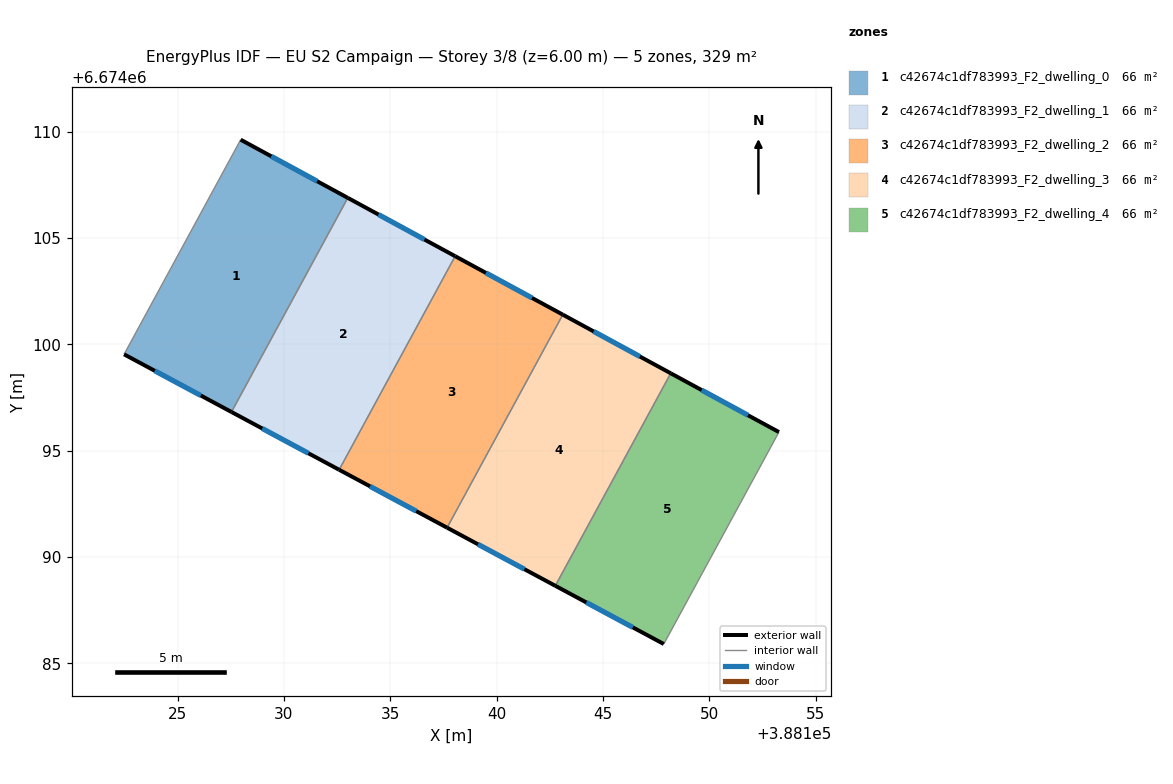
=== STOREY PLAN SPEC (per zone: floor XY polygon, exterior-wall plan segments, windows/doors) ===
zone 1: c42674c1df783993_F2_dwelling_0  (65.7 m²)
  floor: (388133.00, 6674106.88) (388127.54, 6674096.82) (388122.49, 6674099.53) (388127.97, 6674109.62)
  exterior wall: (388122.49, 6674099.53) – (388127.54, 6674096.82)  [5.7 m]
    window: (388123.93, 6674098.75) – (388126.09, 6674097.59)  [3.2 m²]
  exterior wall: (388133.00, 6674106.88) – (388127.97, 6674109.62)  [5.7 m]
    window: (388131.57, 6674107.67) – (388129.41, 6674108.84)  [3.2 m²]
  interior walls: 2
zone 2: c42674c1df783993_F2_dwelling_1  (65.7 m²)
  floor: (388138.05, 6674104.14) (388132.60, 6674094.10) (388127.54, 6674096.82) (388133.00, 6674106.88)
  exterior wall: (388127.54, 6674096.82) – (388132.60, 6674094.10)  [5.7 m]
    window: (388128.98, 6674096.04) – (388131.15, 6674094.88)  [3.2 m²]
  exterior wall: (388138.05, 6674104.14) – (388133.00, 6674106.88)  [5.7 m]
    window: (388136.61, 6674104.93) – (388134.45, 6674106.10)  [3.2 m²]
  interior walls: 2
zone 3: c42674c1df783993_F2_dwelling_2  (65.7 m²)
  floor: (388143.11, 6674101.39) (388137.67, 6674091.38) (388132.60, 6674094.10) (388138.05, 6674104.14)
  exterior wall: (388132.60, 6674094.10) – (388137.67, 6674091.38)  [5.8 m]
    window: (388134.05, 6674093.33) – (388136.22, 6674092.16)  [3.2 m²]
  exterior wall: (388143.11, 6674101.39) – (388138.05, 6674104.14)  [5.8 m]
    window: (388141.67, 6674102.18) – (388139.50, 6674103.36)  [3.2 m²]
  interior walls: 2
zone 4: c42674c1df783993_F2_dwelling_3  (65.7 m²)
  floor: (388148.18, 6674098.64) (388142.76, 6674088.65) (388137.67, 6674091.38) (388143.11, 6674101.39)
  exterior wall: (388137.67, 6674091.38) – (388142.76, 6674088.65)  [5.8 m]
    window: (388139.13, 6674090.60) – (388141.31, 6674089.43)  [3.2 m²]
  exterior wall: (388148.18, 6674098.64) – (388143.11, 6674101.39)  [5.8 m]
    window: (388146.74, 6674099.43) – (388144.56, 6674100.61)  [3.2 m²]
  interior walls: 2
zone 5: c42674c1df783993_F2_dwelling_4  (65.7 m²)
  floor: (388153.27, 6674095.88) (388147.86, 6674085.91) (388142.76, 6674088.65) (388148.18, 6674098.64)
  exterior wall: (388153.27, 6674095.88) – (388148.18, 6674098.64)  [5.8 m]
    window: (388151.82, 6674096.66) – (388149.64, 6674097.85)  [3.2 m²]
  exterior wall: (388142.76, 6674088.65) – (388147.86, 6674085.91)  [5.8 m]
    window: (388144.22, 6674087.87) – (388146.40, 6674086.69)  [3.2 m²]
  interior walls: 2

=== DERIVED (storey summary) ===
Building: EU S2 Campaign
Storey: 3 of 8  (floor level z = 6.00 m)
Storey gross floor area: 328.5 m²
Zones on this storey: 5
  - c42674c1df783993_F2_dwelling_0: floor 65.7 m²; exterior wall 11.5 m (34.4 m²); 2 window(s) 6.3 m²; WWR 18.4%
  - c42674c1df783993_F2_dwelling_1: floor 65.7 m²; exterior wall 11.5 m (34.5 m²); 2 window(s) 6.3 m²; WWR 18.4%
  - c42674c1df783993_F2_dwelling_2: floor 65.7 m²; exterior wall 11.5 m (34.5 m²); 2 window(s) 6.3 m²; WWR 18.4%
  - c42674c1df783993_F2_dwelling_3: floor 65.7 m²; exterior wall 11.5 m (34.6 m²); 2 window(s) 6.4 m²; WWR 18.4%
  - c42674c1df783993_F2_dwelling_4: floor 65.7 m²; exterior wall 11.6 m (34.7 m²); 2 window(s) 6.4 m²; WWR 18.4%
Zone adjacency (shared interzone walls):
  - c42674c1df783993_F2_dwelling_0 ↔ c42674c1df783993_F2_dwelling_1
  - c42674c1df783993_F2_dwelling_1 ↔ c42674c1df783993_F2_dwelling_2
  - c42674c1df783993_F2_dwelling_2 ↔ c42674c1df783993_F2_dwelling_3
  - c42674c1df783993_F2_dwelling_3 ↔ c42674c1df783993_F2_dwelling_4